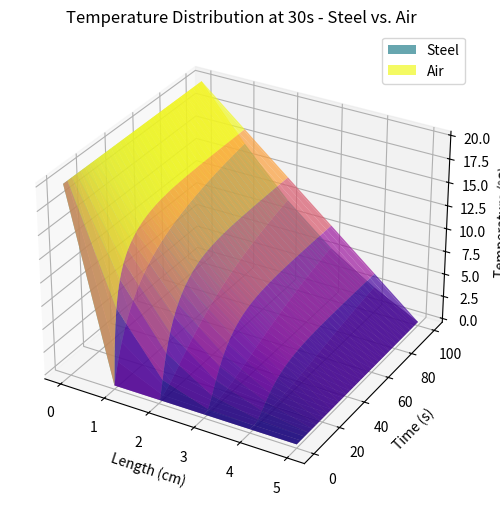

This chart was generated by the following Python code:
import numpy as np
import matplotlib.pyplot as plt

# Parameters
L = 5.0       # Length of the material (cm)
T = 100       # Total simulation time (s)
Nx = 6        # Number of spatial grid points
Nt = 100      # Number of time steps

# Spatial and temporal step sizes
dx = L / (Nx - 1)
dt = T / Nt

# Initialize temperature field
u_steel = np.zeros((Nx, Nt+1))
u_air = np.zeros((Nx, Nt+1))

# Initial conditions
u_steel[:, 0] = 0.0  # Set the initial temperature at all positions to 0℃
u_steel[0, :] = 20.0  # Maintain the temperature at the left boundary as 20℃

u_air[:, 0] = 0.0  # Set the initial temperature at all positions to 0℃
u_air[0, :] = 20.0  # Maintain the temperature at the left boundary as 20℃

# Thermal diffusivity for steel and air
alpha_steel = 0.04       # Thermal diffusivity (cm^2/s)
alpha_air = 0.2        # Thermal diffusivity (cm^2/s)

# Iterative solution for steel
for n in range(0, Nt):
    for i in range(1, Nx-1):
        u_steel[i, n+1] = u_steel[i, n] + alpha_steel * dt / dx**2 * (u_steel[i+1, n] - 2*u_steel[i, n] + u_steel[i-1, n])

# Iterative solution for air
for n in range(0, Nt):
    for i in range(1, Nx-1):
        u_air[i, n+1] = u_air[i, n] + alpha_air * dt / dx**2 * (u_air[i+1, n] - 2*u_air[i, n] + u_air[i-1, n])

# Plotting
x = np.linspace(0, L, Nx)
t = np.linspace(0, T, Nt+1)

# Plot for steel and air together
fig = plt.figure(figsize=(12, 6))
ax = fig.add_subplot(111, projection='3d')

X, T_steel = np.meshgrid(x, t)
ax.plot_surface(X, T_steel, u_steel.T, cmap='viridis', alpha=0.7, label='Steel')

X, T_air = np.meshgrid(x, t)
ax.plot_surface(X, T_air, u_air.T, cmap='plasma', alpha=0.7, label='Air')

ax.set_xlabel('Length (cm)')
ax.set_ylabel('Time (s)')
ax.set_zlabel('Temperature (℃)')
ax.set_title('Temperature Distribution at 30s - Steel vs. Air')
ax.legend()

plt.show()